Image classification data set "dataset" (vijay-xd/Fruit-Ripeness-Detection on GitHub). Class labels (4): overripe, ripe, rotten, unripe.

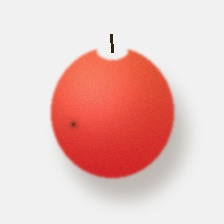
Label: ripe

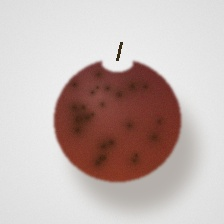
Label: overripe

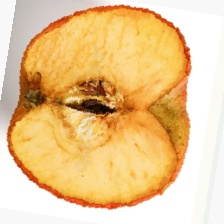
Label: rotten

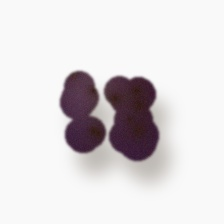
Label: overripe

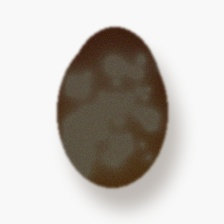
Label: rotten

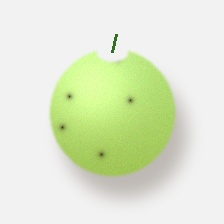
Label: unripe
